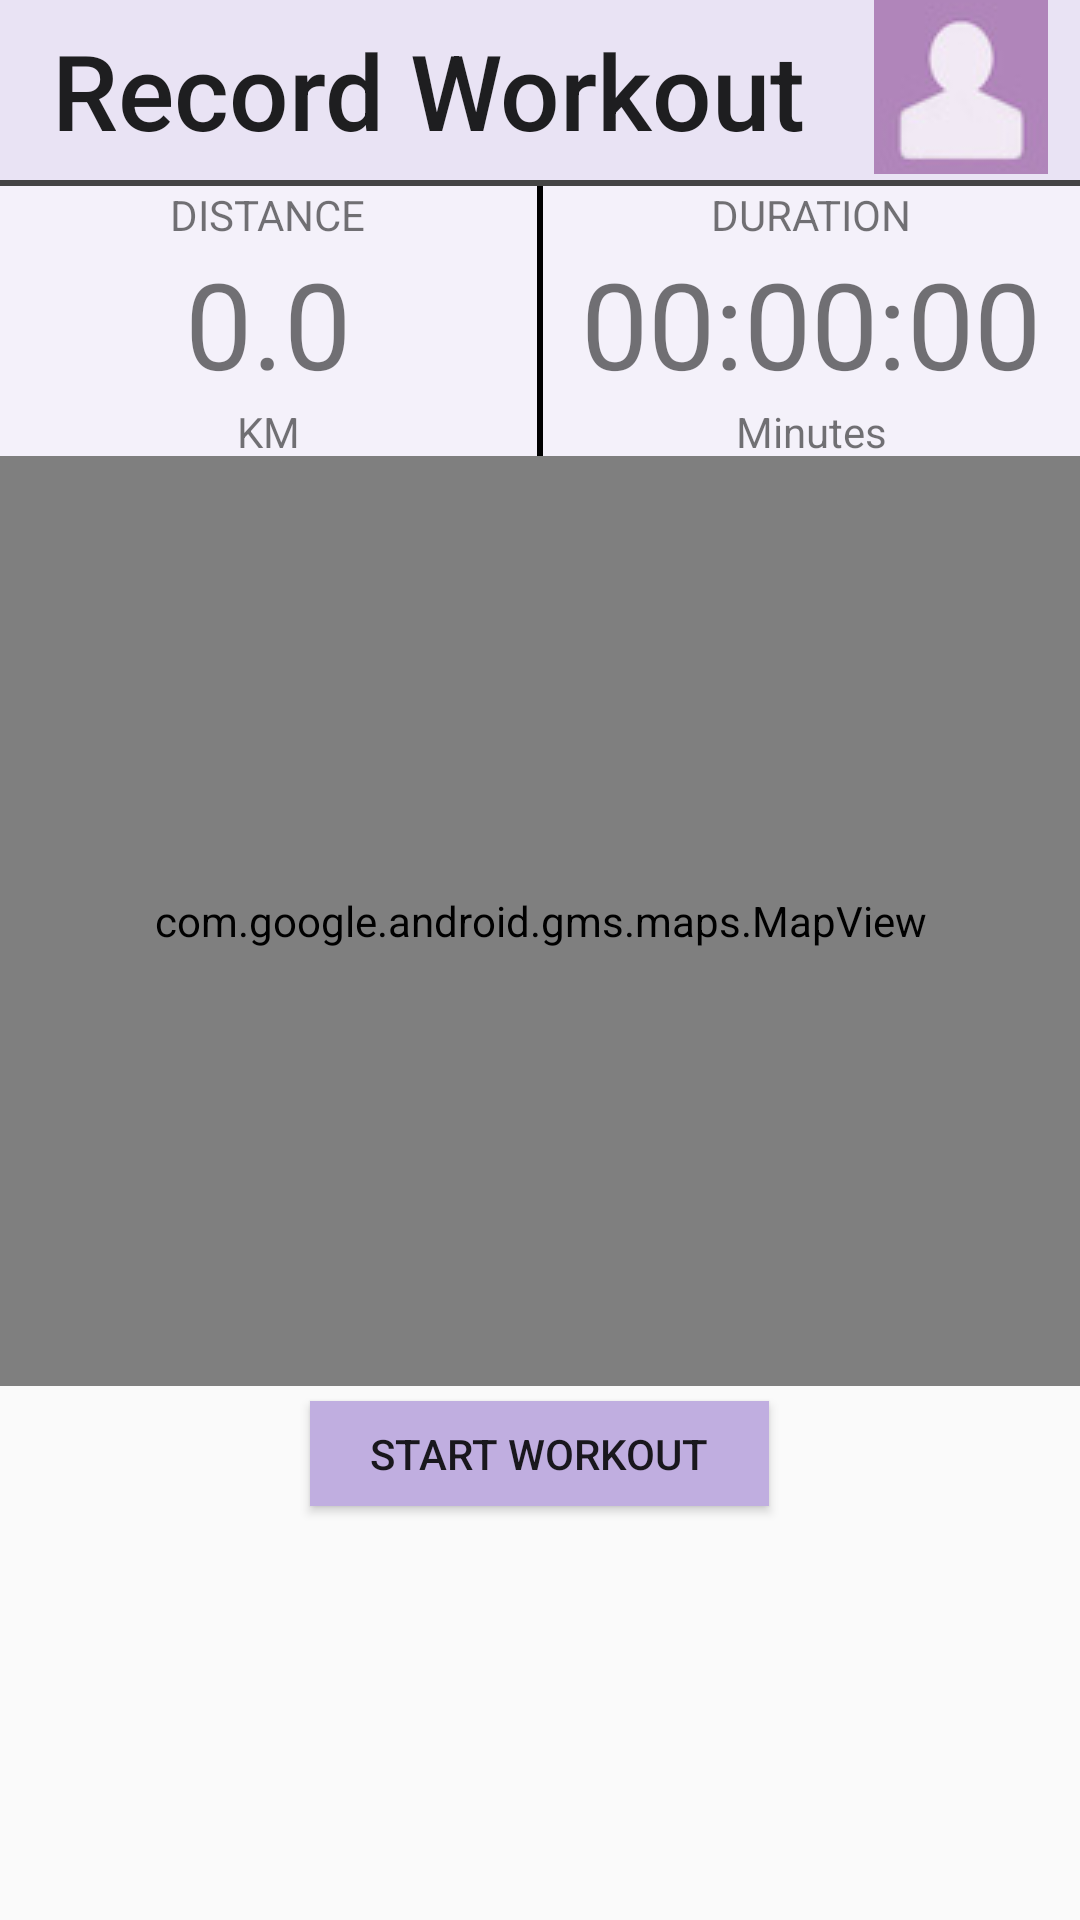

Android layout source for this screen:
<!-- AndroidManifest.xml: application theme AppTheme -->
<!-- res/layout/fragment_portrait_record_workout.xml -->
<?xml version="1.0" encoding="utf-8"?>
<LinearLayout xmlns:android="http://schemas.android.com/apk/res/android"
    android:layout_width="match_parent"
    android:layout_height="match_parent"
    android:orientation="vertical"
    android:id="@+id/portraitView"
    android:name="vytran.cs175.sjsu.alphafitnessapp.PortraitRecordWorkout">

    <LinearLayout
        android:layout_width="match_parent"
        android:layout_height="60dp"
        android:orientation="horizontal"
        android:background="#e9e3f4">

        <TextView
            android:layout_width="wrap_content"
            android:layout_height="match_parent"
            android:text="Record Workout"
            android:textAppearance="@style/TextAppearance.AppCompat.Body2"
            android:textSize="35dp"
            android:gravity="center"
            android:layout_marginLeft="17dp"/>

        <ImageButton
            android:id="@+id/userProfileID"
            android:layout_width="58dp"
            android:layout_height="58dp"
            android:layout_marginLeft="23dp"
            android:src= "@drawable/user_person_users_customer_folder_face"/>
    </LinearLayout>

    <View
        android:layout_width="fill_parent"
        android:layout_height="2dp"
        android:background="#444"/>

    <LinearLayout
        android:layout_width="match_parent"
        android:layout_height="90dp"
        android:orientation="horizontal"
        android:background="#f4f1fa">

        <LinearLayout
            android:layout_width="match_parent"
            android:layout_height="wrap_content"
            android:gravity="center"
            android:layout_weight="1"
            android:orientation="vertical">
            <TextView
                android:layout_width="wrap_content"
                android:layout_height="wrap_content"
                android:text="DISTANCE"/>
            <TextView
                android:id="@+id/workoutDistance"
                android:layout_width="wrap_content"
                android:layout_height="wrap_content"
                android:text="0.0"
                android:textSize="40dp"/>
            <TextView
                android:layout_width="wrap_content"
                android:layout_height="wrap_content"
                android:text="KM"/>
        </LinearLayout>

        <View
            android:layout_width="2dp"
            android:layout_height="match_parent"
            android:background="@android:color/black" />

        <LinearLayout
            android:layout_width="match_parent"
            android:layout_height="wrap_content"
            android:gravity="center"
            android:layout_weight="1"
            android:orientation="vertical">
            <TextView
                android:layout_width="wrap_content"
                android:layout_height="wrap_content"
                android:text="DURATION"/>
            <TextView
                android:id="@+id/workoutDuration"
                android:layout_width="wrap_content"
                android:layout_height="wrap_content"
                android:text="00:00:00"
                android:textSize="40dp"/>
            <TextView
                android:layout_width="wrap_content"
                android:layout_height="wrap_content"
                android:text="Minutes"/>
        </LinearLayout>
    </LinearLayout>


    <com.google.android.gms.maps.MapView
        android:id="@+id/map"
        android:layout_width="match_parent"
        android:layout_height="310dp"/>

    <LinearLayout
        android:layout_width="match_parent"
        android:layout_height="45dp"
        android:gravity="center">
        <Button
            android:id="@+id/RecordButton"
            android:layout_width="wrap_content"
            android:layout_height="35dp"
            android:text="Start Workout"
            android:paddingEnd="20dp"
            android:paddingStart="20dp"
            android:background="#c0aee0"
            android:onClick="buttonStartWorkoutCLicked"/>
    </LinearLayout>
</LinearLayout>
<!-- resources referenced by this layout -->
<resources>
  <!-- drawable user_person_users_customer_folder_face: jpeg bitmap (drawable, 9938 bytes) -->
  <style name="AppTheme" parent="Theme.AppCompat.Light.DarkActionBar">
          
          <item name="colorPrimary">@color/colorPrimary</item>
          <item name="colorPrimaryDark">@color/colorPrimaryDark</item>
          <item name="colorAccent">@color/colorAccent</item>
      </style>
  <!-- not gathered from this repository: default colours our renderer supplied (Android Studio template values) -->
  <color name="colorPrimary">#FF6200EE</color>
  <color name="colorPrimaryDark">#FF3700B3</color>
  <color name="colorAccent">#FF03DAC5</color>
</resources>
